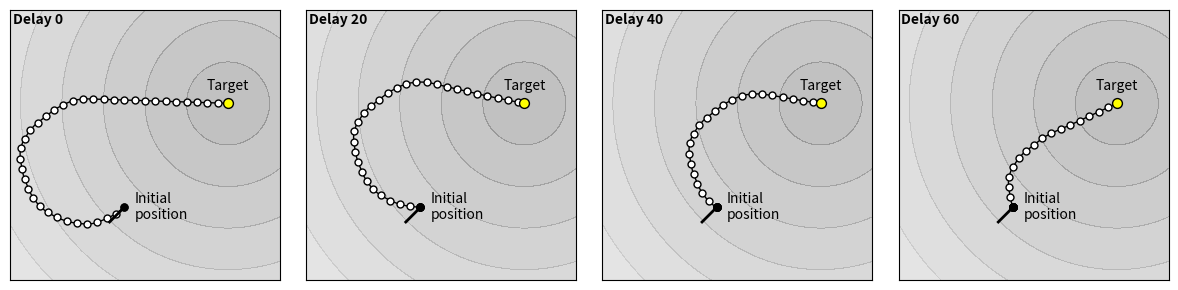

Recreate this plot in Python.
import numpy as np
import matplotlib.pyplot as plt
import os

def length(Z): return np.sqrt((Z*Z).sum())
def normalize(Z): return Z / length(Z)


# Parameters
rseed = 2
n_iter = 1000
speed_norm  = 1.00
accel_norm  = 0.1
p0 = -50 * np.ones(2)
target = np.zeros(2)
v0 = -speed_norm * normalize(np.ones(2))



plt.figure(figsize=(12,3))

for i,delay in enumerate([0,20,40,60]):

    np.random.seed(rseed)
    p, v = p0, v0
    P = [p]
   
    for j in range(n_iter):
        a = accel_norm * normalize(np.random.normal(0,1,2))
        v_ = speed_norm * normalize(v + a)
        if length(p + v_ - target) < length( p + v - target):
            v = v_
        if j >= delay:
            p = p + v
        P.append(p)
        if length(p - target) < 1:
            break;
        
    P = np.array(P)
    ax = plt.subplot(1, 4, 1+i, aspect=1)
    ax.set_xlim(-105,25)
    ax.set_xticks([])
    ax.set_ylim(-85,45)
    ax.set_yticks([])
    
    plt.plot(P[::,0,], P[::,1], "-", color="black", linewidth=1)
    plt.plot(P[::5,0,], P[::5,1], "o", markersize=5,
             linewidth=.5, markerfacecolor="white", markeredgecolor="black")


    plt.plot( [p0[0], p0[0] + 10*v0[0]],
              [p0[1], p0[1] + 10*v0[1]], color="black", linewidth=2)

    plt.scatter([p0[0]], [p0[1]], s=25,
                edgecolor="black", facecolor="black", zorder=10)
    
    plt.scatter([target[0]], [target[1]], s=50,
                edgecolor="black", facecolor="yellow", zorder=10)

    plt.text(p0[0]+5, p0[1], "Initial\nposition",
             va = "center", ha = "left")

    plt.text(target[0], target[1]+5, "Target",
             va = "bottom", ha = "center")

    plt.text(0.01, .99, "Delay %d" % delay, weight="bold",
             va = "top", ha = "left", transform=ax.transAxes)

    X, Y = np.meshgrid(np.linspace(-150,50,100),
                       np.linspace(-150,50,100))
    Z = np.sqrt(X**2 + Y**2)
    plt.contourf(X, Y, Z, 10, cmap='gray', alpha=0.25)

    
plt.tight_layout()
plt.savefig("illustration_inertia.pdf")
plt.show()

